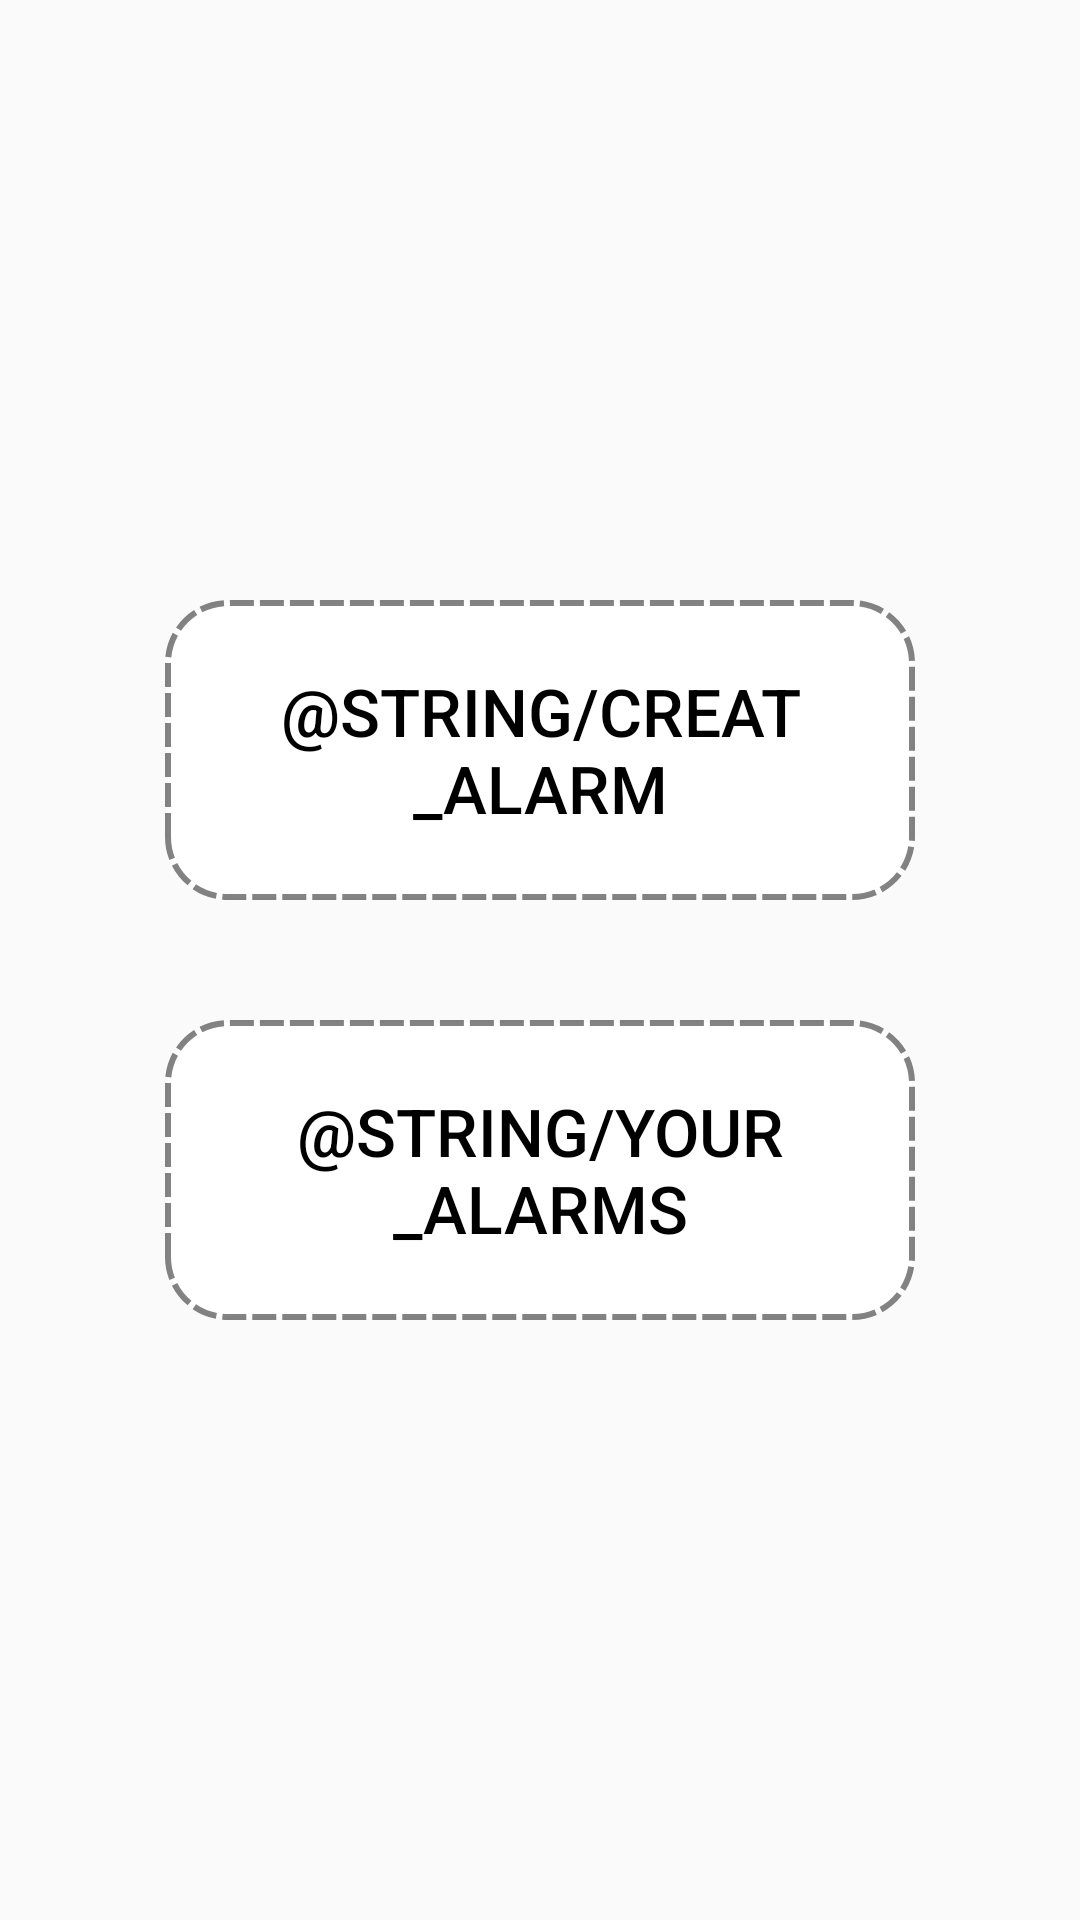

Produce the Android XML layout that renders to this screen, including the resource entries it uses.
<!-- AndroidManifest.xml: application theme AppTheme -->
<!-- res/layout/fragment_alarm.xml -->
<?xml version="1.0" encoding="utf-8"?>
<androidx.constraintlayout.widget.ConstraintLayout
    xmlns:android="http://schemas.android.com/apk/res/android"
    xmlns:app="http://schemas.android.com/apk/res-auto"
    xmlns:tools="http://schemas.android.com/tools"
    android:layout_width="match_parent"
    android:layout_height="match_parent"
    android:layout_gravity="center"
    tools:context=".ui.AlarmFragment">

    <Button
        android:id="@+id/btn_create"
        android:layout_width="250dp"
        android:layout_height="100dp"
        android:layout_margin="20dp"
        android:background="@drawable/buttons_shap"
        android:gravity="center"
        android:padding="20dp"
        android:text="@string/creat_alarm"
        android:textColor="@color/colorBlack"
        android:textSize="22sp"
        android:textStyle="normal"
        app:layout_constraintBottom_toTopOf="@+id/btn_exist"
        app:layout_constraintEnd_toEndOf="parent"
        app:layout_constraintStart_toStartOf="parent"
        app:layout_constraintTop_toTopOf="parent"
        app:layout_constraintVertical_chainStyle="packed" />

    <Button
        android:id="@+id/btn_exist"
        android:layout_width="250dp"
        android:layout_height="100dp"
        android:layout_margin="20dp"
        android:background="@drawable/buttons_shap"
        android:padding="20dp"
        android:text="@string/your_alarms"
        android:textColor="@color/colorBlack"
        android:textSize="22sp"
        android:textStyle="normal"
        app:layout_constraintBottom_toBottomOf="parent"
        app:layout_constraintEnd_toEndOf="parent"
        app:layout_constraintStart_toStartOf="parent"
        app:layout_constraintTop_toBottomOf="@+id/btn_create" />
</androidx.constraintlayout.widget.ConstraintLayout>
<!-- resources referenced by this layout -->
<resources>
  <color name="colorBlack">#000000</color>
  <!-- drawable buttons_shap (drawable) -->
  <?xml version="1.0" encoding="utf-8"?>
  <shape xmlns:android="http://schemas.android.com/apk/res/android"
      android:shape="rectangle">
      <corners android:radius="20dp" />
      <solid android:color="@color/colorWhite"/>
      <stroke android:width="2dp" android:color="#7C000000"
          android:dashGap="2dp"
          android:dashWidth="8dp"/>
  
  </shape>
  <style name="AppTheme" parent="Theme.AppCompat.Light.DarkActionBar">
          
          <item name="colorPrimary">@color/colorPrimary</item>
          <item name="colorPrimaryDark">@color/colorPrimaryDark</item>
          <item name="colorAccent">@color/colorAccent</item>
      </style>
  <color name="colorWhite">#ffffff</color>
  <color name="colorPrimary">#6200EE</color>
  <color name="colorPrimaryDark">#3700B3</color>
  <color name="colorAccent">#03DAC5</color>
</resources>
